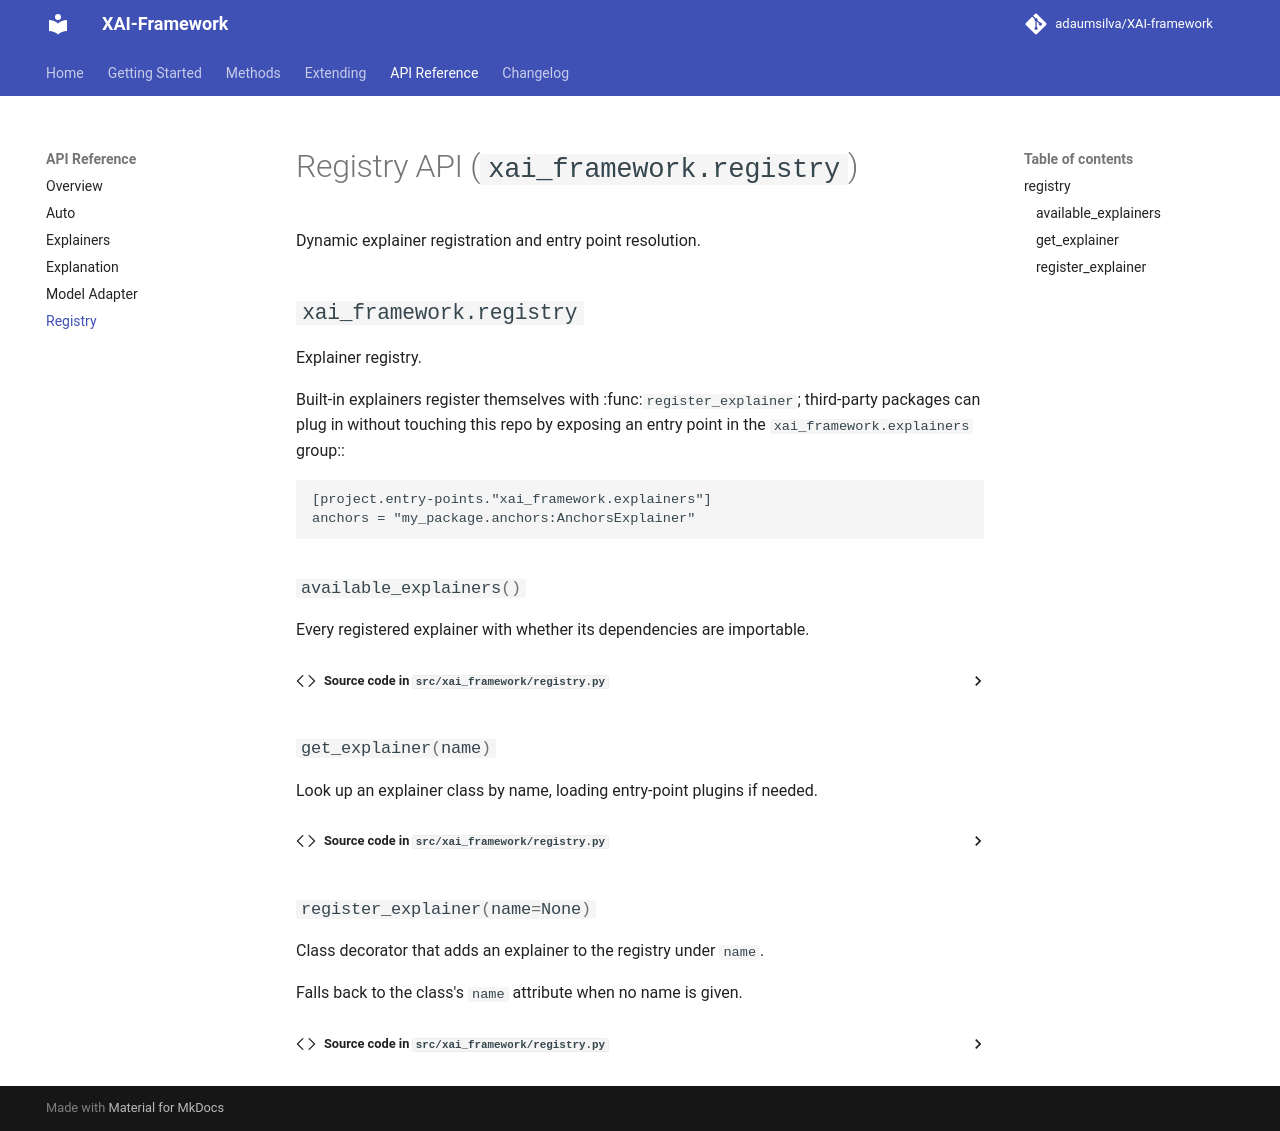

repository: adaumsilva/XAI-framework · page: api/registry/index.html · generator: mkdocs

# Registry API (`xai_framework.registry`)

Dynamic explainer registration and entry point resolution.

::: xai_framework.registry
